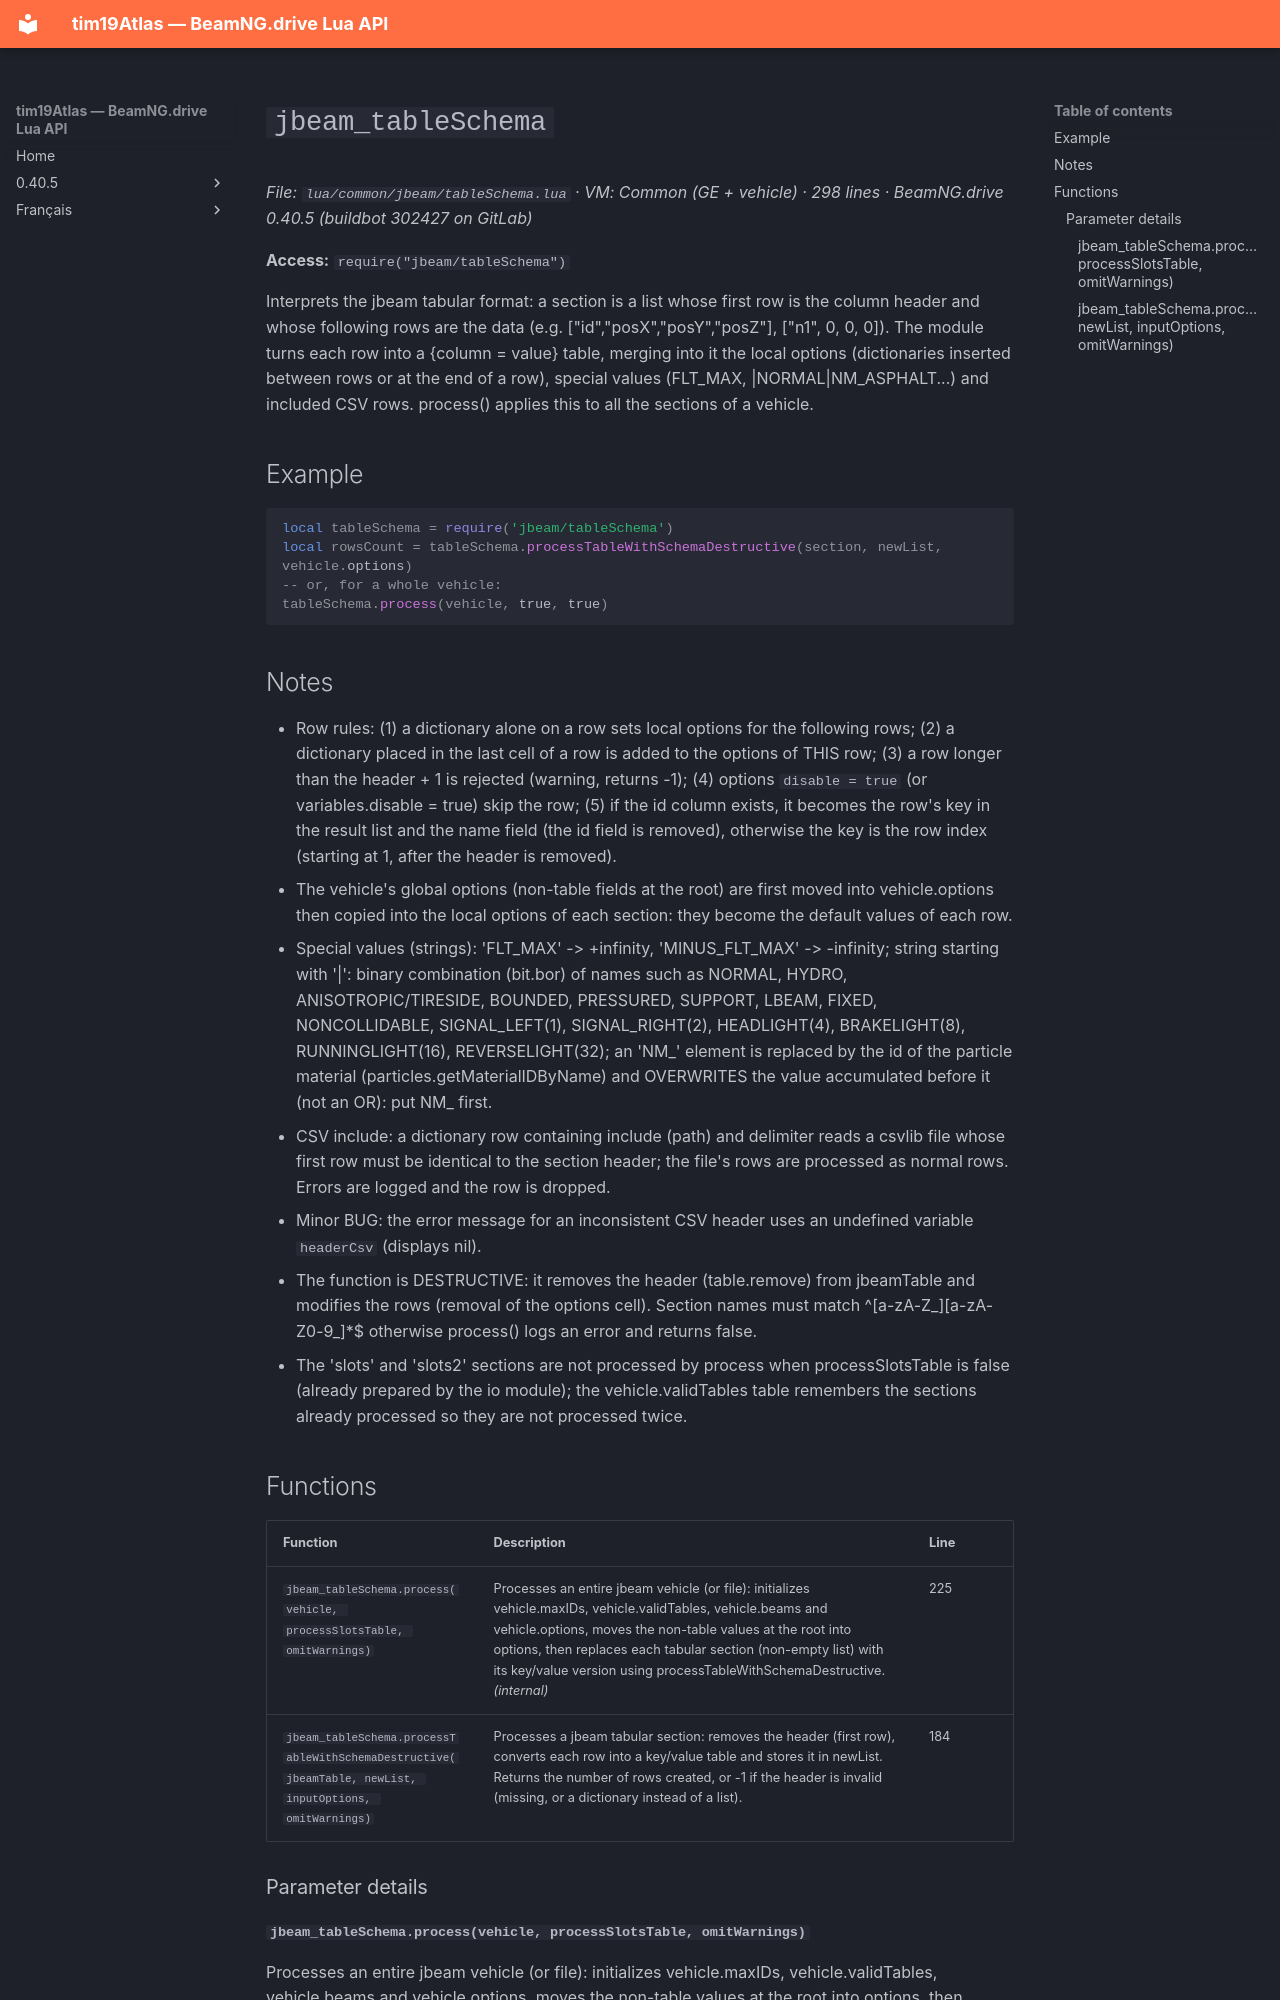

repository: Tim0219800/beamng-lua-atlas · page: 0.40.5/common/jbeam/tableSchema.html · generator: mkdocs

# `jbeam_tableSchema`

*File: `lua/common/jbeam/tableSchema.lua` · VM: Common (GE + vehicle) · 298 lines · BeamNG.drive 0.40.5 (buildbot 302427 on GitLab)*

**Access:** `require("jbeam/tableSchema")`

Interprets the jbeam tabular format: a section is a list whose first row is the column header and whose following rows are the data (e.g. ["id","posX","posY","posZ"], ["n1", 0, 0, 0]). The module turns each row into a {column = value} table, merging into it the local options (dictionaries inserted between rows or at the end of a row), special values (FLT_MAX, |NORMAL|NM_ASPHALT...) and included CSV rows. process() applies this to all the sections of a vehicle.

## Example

```lua
local tableSchema = require('jbeam/tableSchema')
local rowsCount = tableSchema.processTableWithSchemaDestructive(section, newList, vehicle.options)
-- or, for a whole vehicle:
tableSchema.process(vehicle, true, true)
```

## Notes

- Row rules: (1) a dictionary alone on a row sets local options for the following rows; (2) a dictionary placed in the last cell of a row is added to the options of THIS row; (3) a row longer than the header + 1 is rejected (warning, returns -1); (4) options `disable = true` (or variables.disable = true) skip the row; (5) if the id column exists, it becomes the row's key in the result list and the name field (the id field is removed), otherwise the key is the row index (starting at 1, after the header is removed).
- The vehicle's global options (non-table fields at the root) are first moved into vehicle.options then copied into the local options of each section: they become the default values of each row.
- Special values (strings): 'FLT_MAX' -> +infinity, 'MINUS_FLT_MAX' -> -infinity; string starting with '|': binary combination (bit.bor) of names such as NORMAL, HYDRO, ANISOTROPIC/TIRESIDE, BOUNDED, PRESSURED, SUPPORT, LBEAM, FIXED, NONCOLLIDABLE, SIGNAL_LEFT(1), SIGNAL_RIGHT(2), HEADLIGHT(4), BRAKELIGHT(8), RUNNINGLIGHT(16), REVERSELIGHT(32); an 'NM_<name>' element is replaced by the id of the particle material <name> (particles.getMaterialIDByName) and OVERWRITES the value accumulated before it (not an OR): put NM_ first.
- CSV include: a dictionary row containing include (path) and delimiter reads a csvlib file whose first row must be identical to the section header; the file's rows are processed as normal rows. Errors are logged and the row is dropped.
- Minor BUG: the error message for an inconsistent CSV header uses an undefined variable `headerCsv` (displays nil).
- The function is DESTRUCTIVE: it removes the header (table.remove) from jbeamTable and modifies the rows (removal of the options cell). Section names must match ^[a-zA-Z_][a-zA-Z0-9_]*$ otherwise process() logs an error and returns false.
- The 'slots' and 'slots2' sections are not processed by process when processSlotsTable is false (already prepared by the io module); the vehicle.validTables table remembers the sections already processed so they are not processed twice.

## Functions

| Function | Description | Line |
|---|---|---|
| `jbeam_tableSchema.process(vehicle, processSlotsTable, omitWarnings)` | Processes an entire jbeam vehicle (or file): initializes vehicle.maxIDs, vehicle.validTables, vehicle.beams and vehicle.options, moves the non-table values at the root into options, then replaces each tabular section (non-empty list) with its key/value version using processTableWithSchemaDestructive. *(internal)* | 225 |
| `jbeam_tableSchema.processTableWithSchemaDestructive(jbeamTable, newList, inputOptions, omitWarnings)` | Processes a jbeam tabular section: removes the header (first row), converts each row into a key/value table and stores it in newList. Returns the number of rows created, or -1 if the header is invalid (missing, or a dictionary instead of a list). | 184 |

### Parameter details
